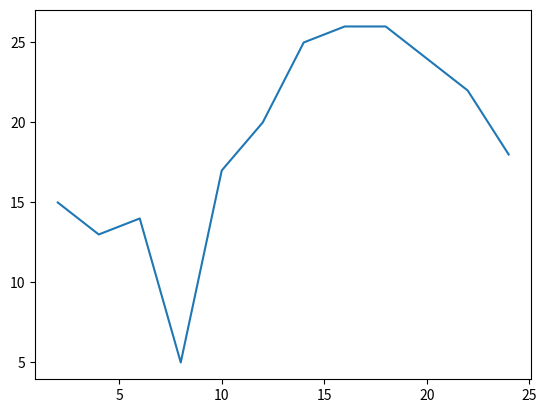

Reproduce this figure in Python.
from matplotlib import pyplot as plt

x = range(2, 26, 2)

y = [15, 13, 14, 5, 17, 20, 25, 26, 26, 24, 22, 18]

# 数据
plt.plot(x, y)
# 最终展示
plt.show()
